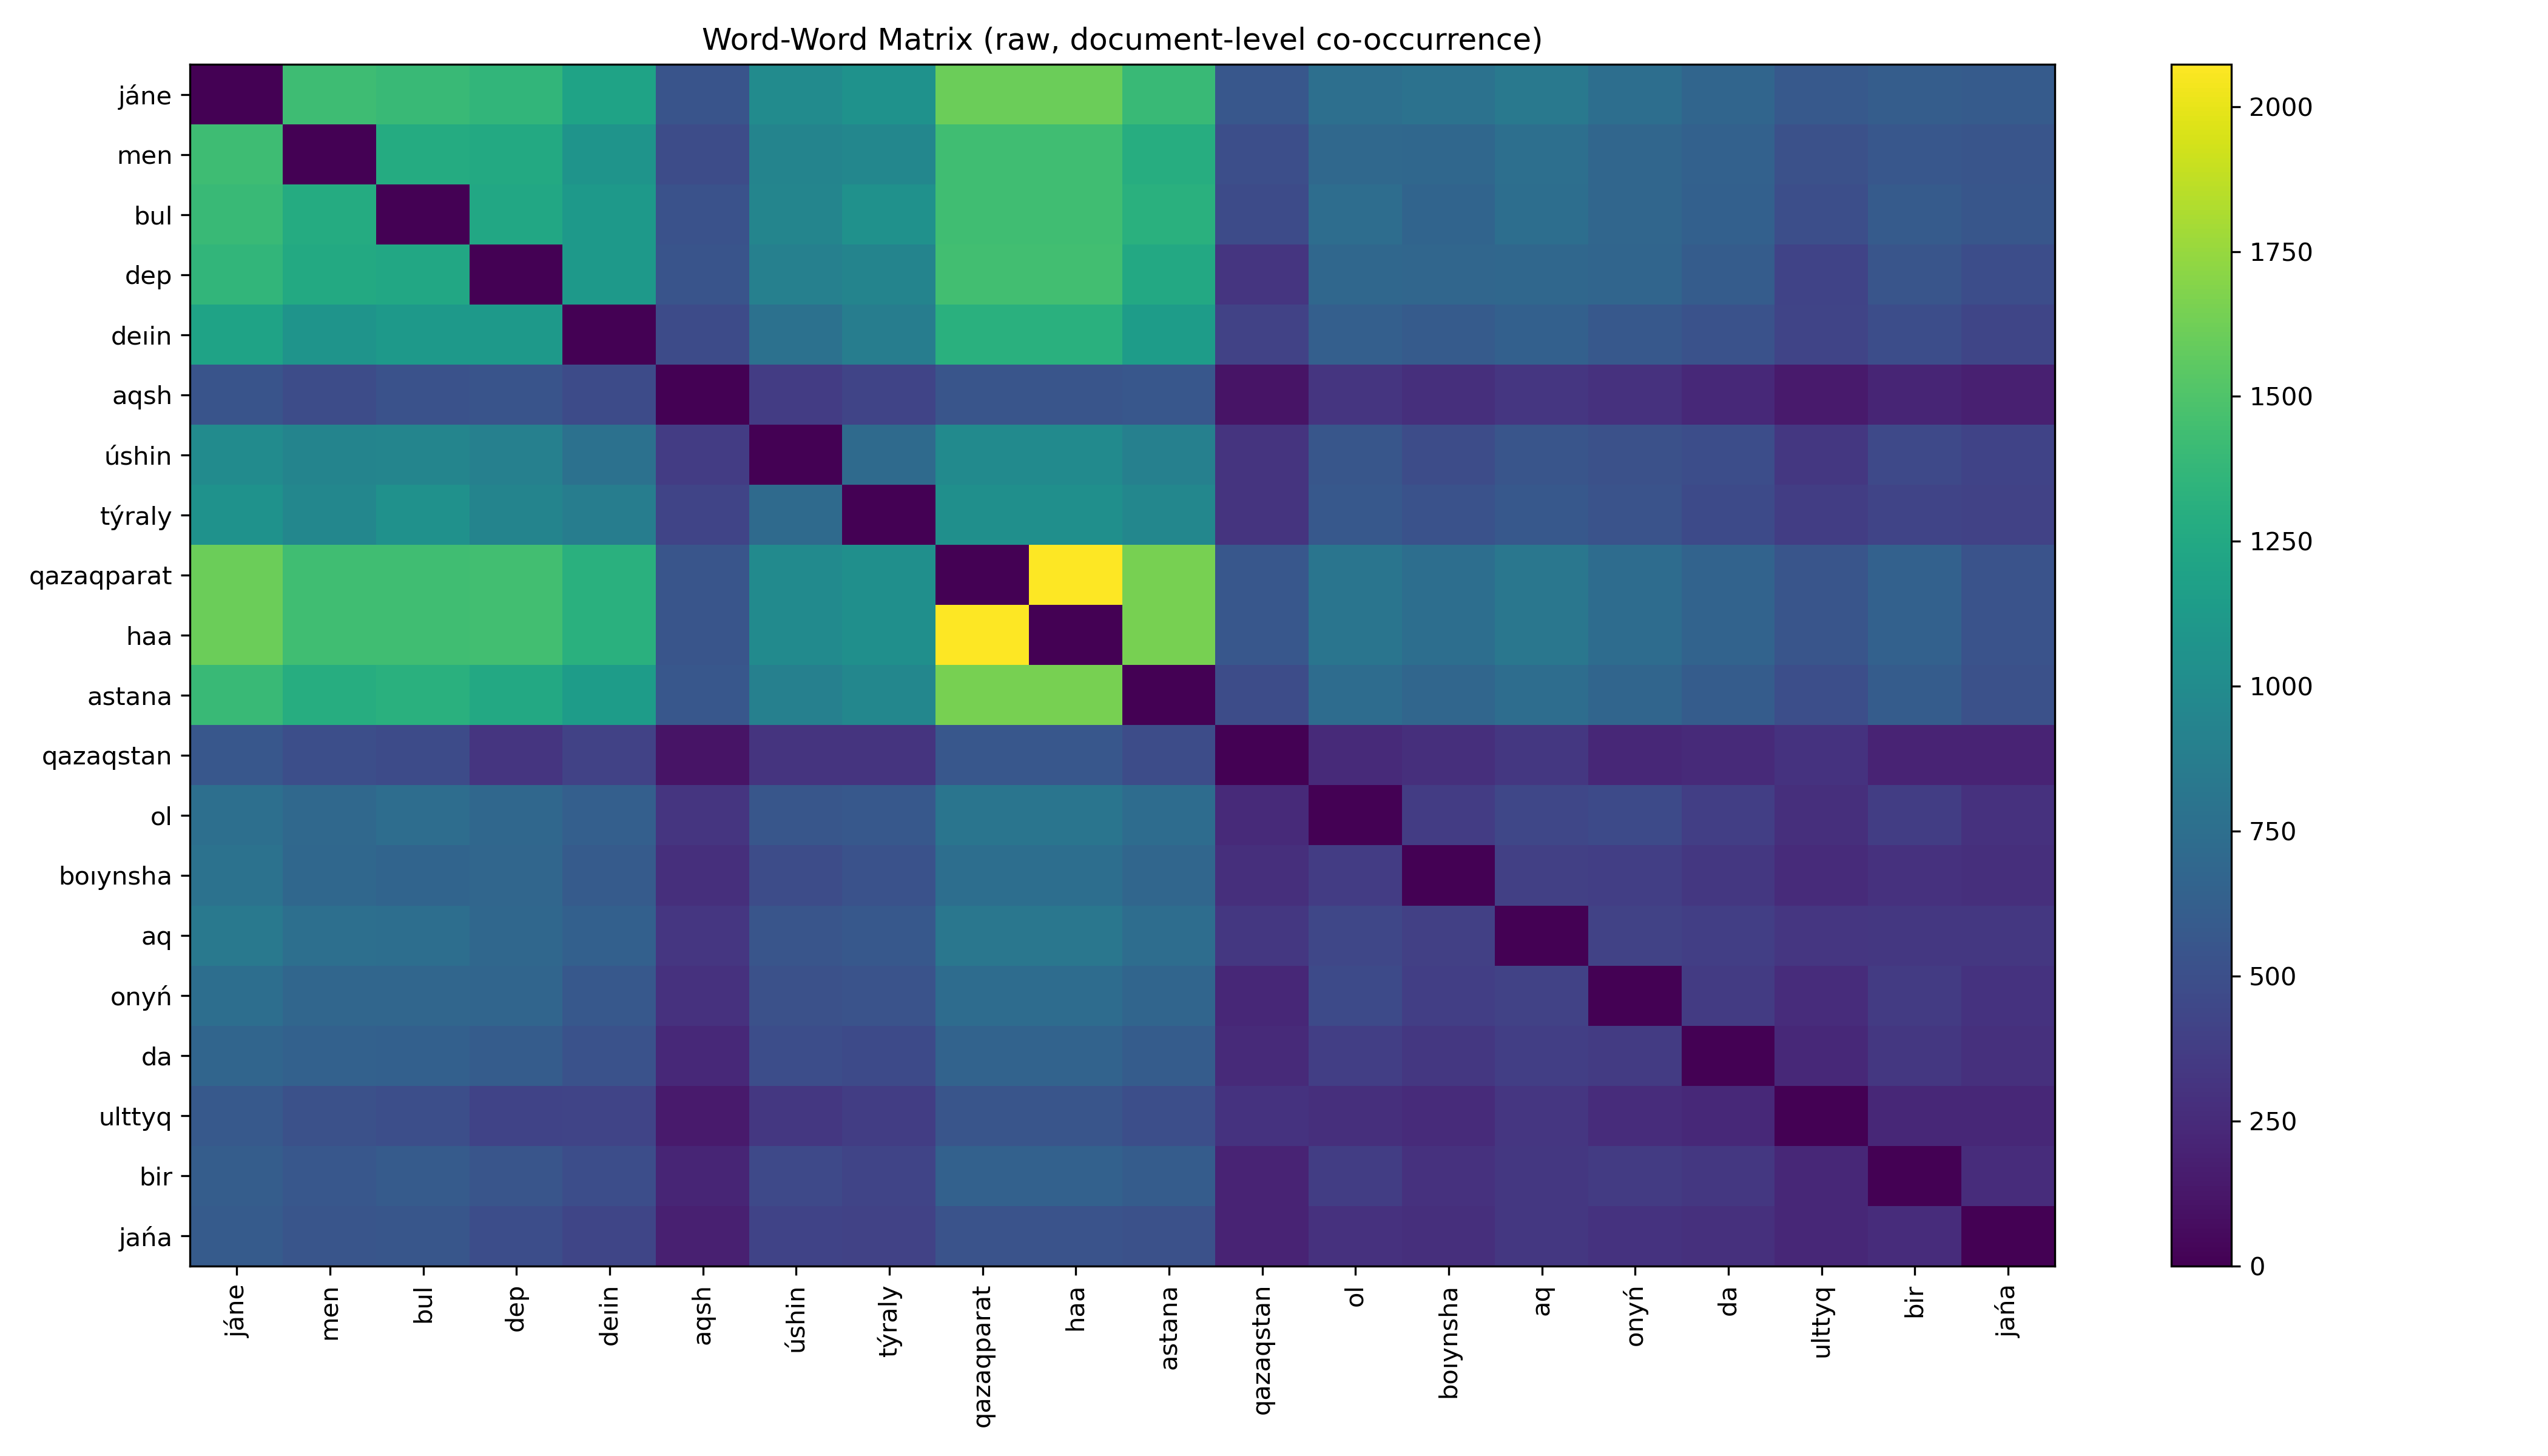

Data behind this chart, as committed beside it:
, jáne, men, bul, dep, deıin, aqsh, úshin, týraly, qazaqparat, haa, astana, qazaqstan, ol, boıynsha, aq, onyń, da, ulttyq, bir, jańa
jáne, 0, 1429, 1405, 1368, 1206, 535, 997, 1058, 1611, 1611, 1405, 563, 757, 778, 837, 753, 678, 582, 608, 599
men, 1429, 0, 1272, 1258, 1075, 485, 937, 956, 1435, 1435, 1295, 495, 697, 689, 757, 683, 647, 513, 565, 547
bul, 1405, 1272, 0, 1240, 1113, 522, 941, 1050, 1441, 1441, 1316, 471, 741, 666, 751, 686, 632, 496, 595, 558
dep, 1368, 1258, 1240, 0, 1122, 537, 900, 937, 1445, 1445, 1255, 323, 693, 682, 691, 675, 600, 418, 547, 489
deıin, 1206, 1075, 1113, 1122, 0, 474, 776, 875, 1315, 1315, 1148, 409, 630, 592, 633, 569, 522, 426, 492, 432
aqsh, 535, 485, 522, 537, 474, 0, 371, 426, 547, 547, 564, 110, 319, 281, 328, 299, 238, 148, 217, 184
úshin, 997, 937, 941, 900, 776, 371, 0, 716, 990, 990, 904, 308, 557, 484, 546, 515, 487, 337, 458, 420
týraly, 1058, 956, 1050, 937, 875, 426, 716, 0, 1029, 1029, 959, 312, 572, 523, 572, 530, 465, 375, 422, 411
qazaqparat, 1611, 1435, 1441, 1445, 1315, 547, 990, 1029, 0, 2073, 1649, 559, 805, 746, 823, 730, 663, 547, 641, 532
haa, 1611, 1435, 1441, 1445, 1315, 547, 990, 1029, 2073, 0, 1649, 559, 805, 746, 823, 730, 663, 547, 641, 532
astana, 1405, 1295, 1316, 1255, 1148, 564, 904, 959, 1649, 1649, 0, 480, 735, 688, 737, 674, 607, 498, 600, 515
qazaqstan, 563, 495, 471, 323, 409, 110, 308, 312, 559, 559, 480, 0, 245, 282, 337, 228, 251, 305, 207, 203
ol, 757, 697, 741, 693, 630, 319, 557, 572, 805, 805, 735, 245, 0, 365, 445, 466, 383, 278, 379, 295
boıynsha, 778, 689, 666, 682, 592, 281, 484, 523, 746, 746, 688, 282, 365, 0, 389, 382, 334, 256, 293, 280
aq, 837, 757, 751, 691, 633, 328, 546, 572, 823, 823, 737, 337, 445, 389, 0, 411, 386, 326, 334, 336
onyń, 753, 683, 686, 675, 569, 299, 515, 530, 730, 730, 674, 228, 466, 382, 411, 0, 361, 262, 359, 307
da, 678, 647, 632, 600, 522, 238, 487, 465, 663, 663, 607, 251, 383, 334, 386, 361, 0, 240, 339, 285
ulttyq, 582, 513, 496, 418, 426, 148, 337, 375, 547, 547, 498, 305, 278, 256, 326, 262, 240, 0, 227, 227
bir, 608, 565, 595, 547, 492, 217, 458, 422, 641, 641, 600, 207, 379, 293, 334, 359, 339, 227, 0, 260
jańa, 599, 547, 558, 489, 432, 184, 420, 411, 532, 532, 515, 203, 295, 280, 336, 307, 285, 227, 260, 0
